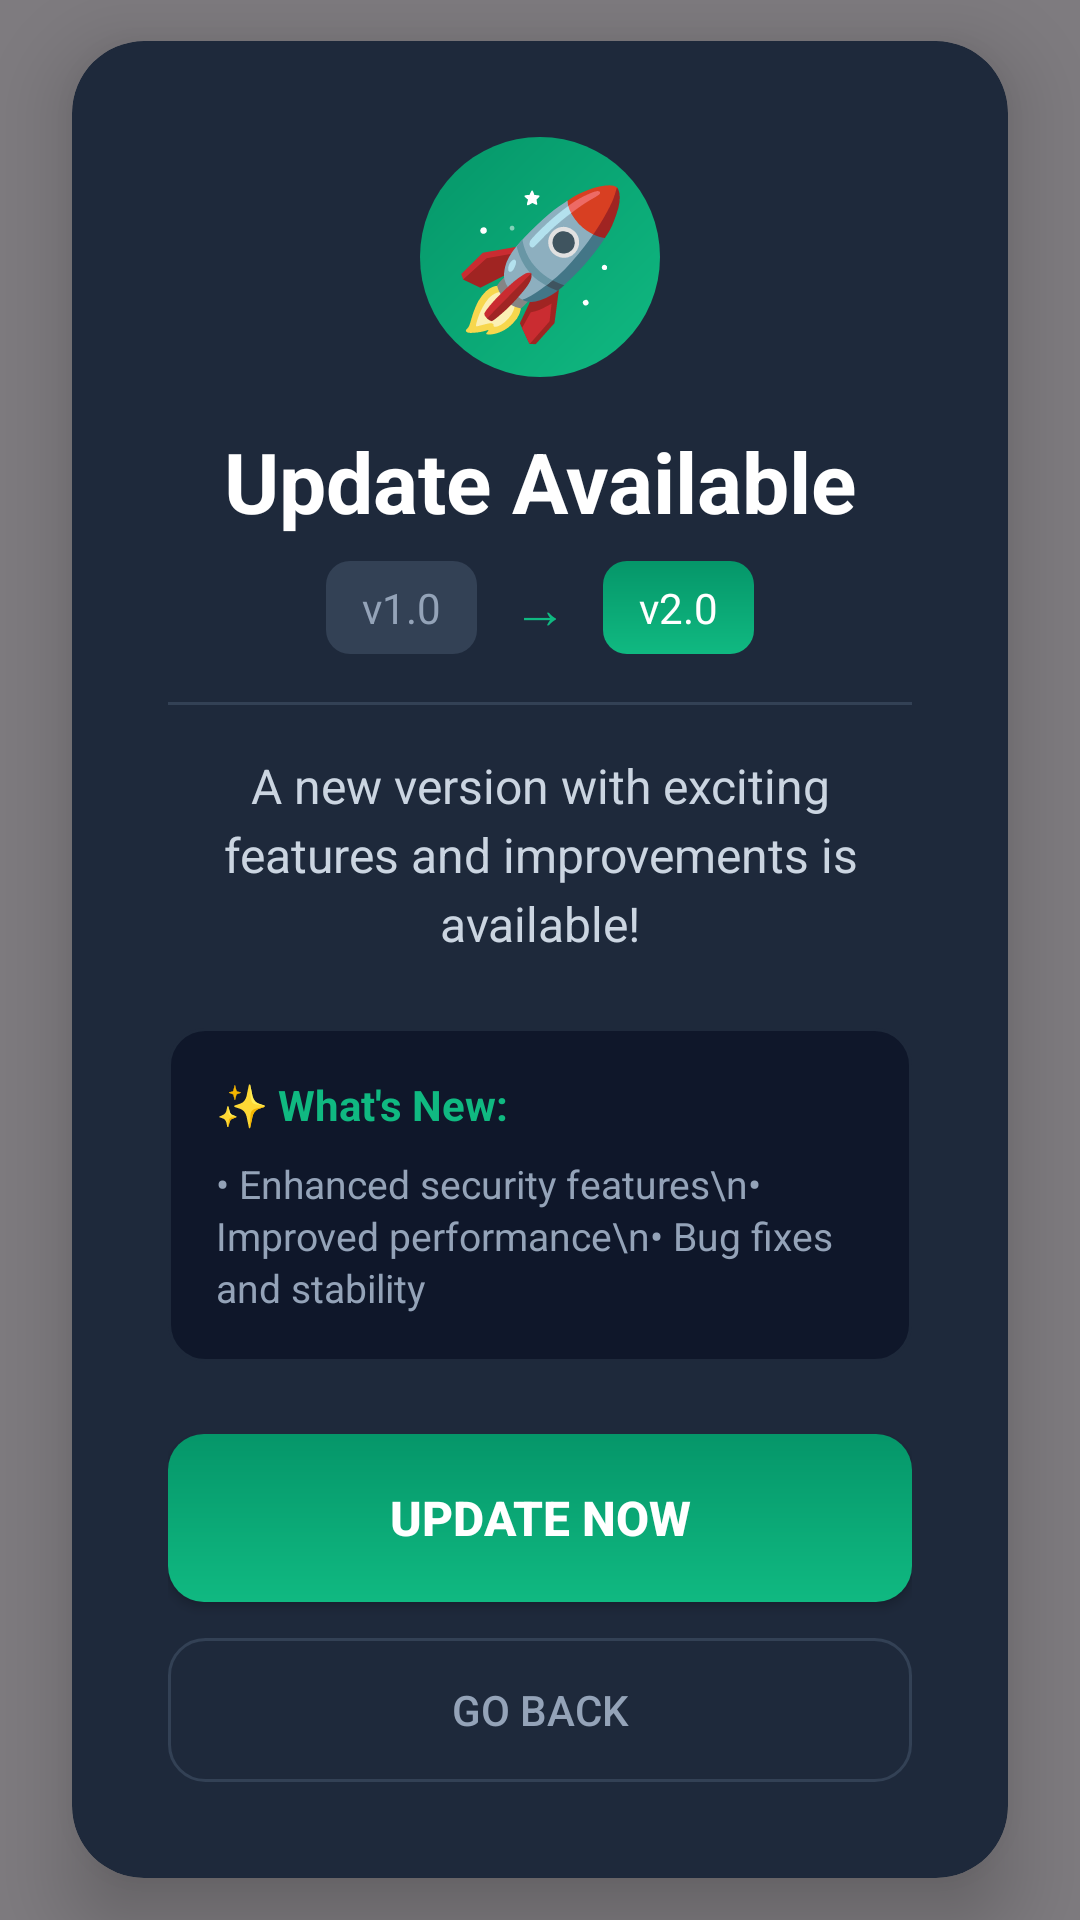

Layout XML and referenced resources for this Android screen:
<!-- AndroidManifest.xml: application theme Theme.SmartVotingApp -->
<!-- res/layout/dialog_update_available.xml -->
<?xml version="1.0" encoding="utf-8"?>
<RelativeLayout xmlns:android="http://schemas.android.com/apk/res/android"
    xmlns:app="http://schemas.android.com/apk/res-auto"
    android:layout_width="match_parent"
    android:layout_height="match_parent"
    android:background="#80000000">

    <androidx.cardview.widget.CardView
        android:layout_width="match_parent"
        android:layout_height="wrap_content"
        android:layout_centerInParent="true"
        android:layout_marginStart="24dp"
        android:layout_marginEnd="24dp"
        app:cardCornerRadius="24dp"
        app:cardElevation="16dp"
        android:backgroundTint="#1E293B">

        <LinearLayout
            android:layout_width="match_parent"
            android:layout_height="wrap_content"
            android:orientation="vertical"
            android:padding="32dp">

            
            <TextView
                android:layout_width="80dp"
                android:layout_height="80dp"
                android:layout_gravity="center_horizontal"
                android:background="@drawable/update_icon_background"
                android:gravity="center"
                android:text="🚀"
                android:textSize="48sp"
                android:layout_marginBottom="16dp"/>

            
            <TextView
                android:layout_width="match_parent"
                android:layout_height="wrap_content"
                android:text="Update Available"
                android:textSize="28sp"
                android:textStyle="bold"
                android:textColor="#FFFFFF"
                android:gravity="center"
                android:layout_marginBottom="8dp"/>

            
            <LinearLayout
                android:layout_width="match_parent"
                android:layout_height="wrap_content"
                android:orientation="horizontal"
                android:gravity="center"
                android:layout_marginBottom="16dp">

                <TextView
                    android:id="@+id/tvCurrentVersion"
                    android:layout_width="wrap_content"
                    android:layout_height="wrap_content"
                    android:text="v1.0"
                    android:textSize="14sp"
                    android:textColor="#94A3B8"
                    android:background="@drawable/version_badge_background"
                    android:paddingStart="12dp"
                    android:paddingEnd="12dp"
                    android:paddingTop="6dp"
                    android:paddingBottom="6dp"/>

                <TextView
                    android:layout_width="wrap_content"
                    android:layout_height="wrap_content"
                    android:text="→"
                    android:textSize="18sp"
                    android:textColor="#10B981"
                    android:layout_marginStart="12dp"
                    android:layout_marginEnd="12dp"/>

                <TextView
                    android:id="@+id/tvNewVersion"
                    android:layout_width="wrap_content"
                    android:layout_height="wrap_content"
                    android:text="v2.0"
                    android:textSize="14sp"
                    android:textColor="#FFFFFF"
                    android:background="@drawable/version_badge_new_background"
                    android:paddingStart="12dp"
                    android:paddingEnd="12dp"
                    android:paddingTop="6dp"
                    android:paddingBottom="6dp"/>

            </LinearLayout>

            
            <View
                android:layout_width="match_parent"
                android:layout_height="1dp"
                android:background="#334155"
                android:layout_marginBottom="16dp"/>

            
            <TextView
                android:id="@+id/tvUpdateMessage"
                android:layout_width="match_parent"
                android:layout_height="wrap_content"
                android:text="A new version with exciting features and improvements is available!"
                android:textSize="16sp"
                android:textColor="#CBD5E1"
                android:gravity="center"
                android:lineSpacingExtra="4dp"
                android:layout_marginBottom="24dp"/>

            
            <LinearLayout
                android:layout_width="match_parent"
                android:layout_height="wrap_content"
                android:orientation="vertical"
                android:background="@drawable/features_background"
                android:padding="16dp"
                android:layout_marginBottom="24dp">

                <TextView
                    android:layout_width="match_parent"
                    android:layout_height="wrap_content"
                    android:text="✨ What's New:"
                    android:textSize="14sp"
                    android:textStyle="bold"
                    android:textColor="#10B981"
                    android:layout_marginBottom="8dp"/>

                <TextView
                    android:layout_width="match_parent"
                    android:layout_height="wrap_content"
                    android:text="• Enhanced security features\n• Improved performance\n• Bug fixes and stability"
                    android:textSize="13sp"
                    android:textColor="#94A3B8"
                    android:lineSpacingExtra="2dp"/>

            </LinearLayout>

            
            <LinearLayout
                android:layout_width="match_parent"
                android:layout_height="wrap_content"
                android:orientation="vertical"
                android:gravity="center">

                
                <Button
                    android:id="@+id/btnUpdateNow"
                    android:layout_width="match_parent"
                    android:layout_height="56dp"
                    android:text="Update Now"
                    android:textSize="16sp"
                    android:textStyle="bold"
                    android:textColor="#FFFFFF"
                    android:background="@drawable/button_update_now"
                    android:elevation="4dp"
                    android:layout_marginBottom="12dp"/>

                
                <Button
                    android:id="@+id/btnGoBack"
                    android:layout_width="match_parent"
                    android:layout_height="48dp"
                    android:text="Go Back"
                    android:textSize="14sp"
                    android:textColor="#94A3B8"
                    android:background="@drawable/button_go_back"
                    style="?android:attr/borderlessButtonStyle"/>

            </LinearLayout>

        </LinearLayout>

    </androidx.cardview.widget.CardView>

</RelativeLayout>
<!-- resources referenced by this layout -->
<resources>
  <!-- drawable button_go_back (drawable) -->
  <?xml version="1.0" encoding="utf-8"?>
  <ripple xmlns:android="http://schemas.android.com/apk/res/android"
      android:color="#334155">
      <item>
          <shape>
              <solid android:color="#00000000"/>
              <corners android:radius="12dp"/>
              <stroke android:width="1dp" android:color="#334155"/>
          </shape>
      </item>
  </ripple>
  <!-- drawable button_update_now (drawable) -->
  <?xml version="1.0" encoding="utf-8"?>
  <ripple xmlns:android="http://schemas.android.com/apk/res/android"
      android:color="#FFFFFF">
      <item>
          <shape>
              <gradient
                  android:startColor="#10B981"
                  android:endColor="#059669"
                  android:angle="90"/>
              <corners android:radius="12dp"/>
          </shape>
      </item>
  </ripple>
  <!-- drawable features_background (drawable) -->
  <?xml version="1.0" encoding="utf-8"?>
  <shape xmlns:android="http://schemas.android.com/apk/res/android">
      <solid android:color="#0F172A"/>
      <corners android:radius="12dp"/>
      <stroke android:width="1dp" android:color="#1E293B"/>
  </shape>
  <!-- drawable update_icon_background (drawable) -->
  <?xml version="1.0" encoding="utf-8"?>
  <shape xmlns:android="http://schemas.android.com/apk/res/android">
      <gradient
          android:startColor="#10B981"
          android:endColor="#059669"
          android:angle="135"/>
      <corners android:radius="50dp"/>
  </shape>
  <!-- drawable version_badge_background (drawable) -->
  <?xml version="1.0" encoding="utf-8"?>
  <shape xmlns:android="http://schemas.android.com/apk/res/android">
      <solid android:color="#334155"/>
      <corners android:radius="8dp"/>
  </shape>
  <!-- drawable version_badge_new_background (drawable) -->
  <?xml version="1.0" encoding="utf-8"?>
  <shape xmlns:android="http://schemas.android.com/apk/res/android">
      <gradient
          android:startColor="#10B981"
          android:endColor="#059669"
          android:angle="90"/>
      <corners android:radius="8dp"/>
  </shape>
  <style name="Theme.SmartVotingApp" parent="Base.Theme.SmartVotingApp" />
  <style name="Base.Theme.SmartVotingApp" parent="Theme.Material3.DayNight.NoActionBar">
          
          <item name="colorPrimary">@color/primary</item>
          <item name="colorPrimaryVariant">@color/primary_dark</item>
          <item name="colorOnPrimary">@color/white</item>
          <item name="colorSecondary">@color/accent</item>
          <item name="colorSecondaryVariant">@color/warning</item>
          <item name="colorOnSecondary">@color/black</item>
          
          
          <item name="android:statusBarColor">@android:color/transparent</item>
          <item name="android:windowLightStatusBar">true</item>
          
          
          <item name="android:windowActivityTransitions">true</item>
          <item name="android:windowAnimationStyle">@style/WindowAnimationTransition</item>
      </style>
  <color name="primary">#2563EB</color>
  <color name="primary_dark">#1E40AF</color>
  <color name="white">#FFFFFFFF</color>
  <color name="accent">#F59E0B</color>
  <color name="warning">#F59E0B</color>
  <color name="black">#FF000000</color>
  <style name="WindowAnimationTransition">
          <item name="android:activityOpenEnterAnimation">@anim/slide_in_right</item>
          <item name="android:activityOpenExitAnimation">@anim/slide_out_left</item>
          <item name="android:activityCloseEnterAnimation">@anim/slide_in_left</item>
          <item name="android:activityCloseExitAnimation">@anim/slide_out_right</item>
      </style>
</resources>
